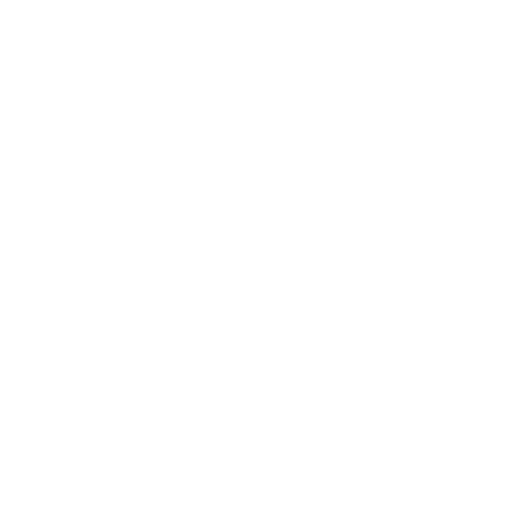
t = 0.00 s
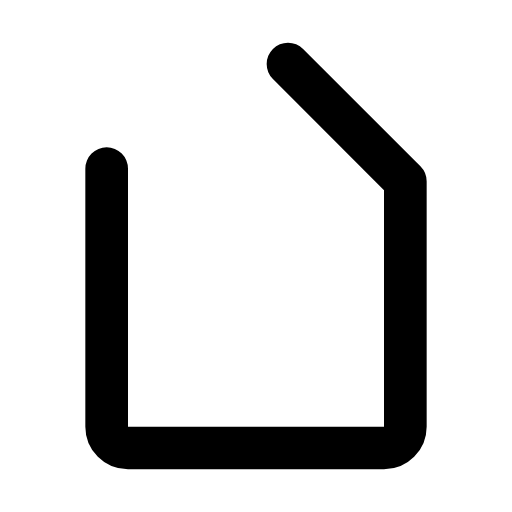
t = 0.45 s
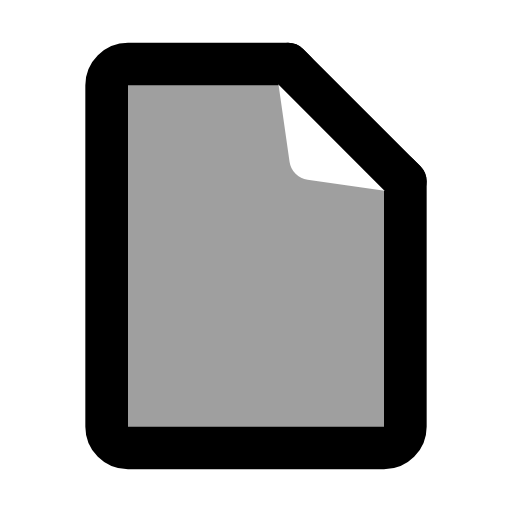
t = 0.75 s
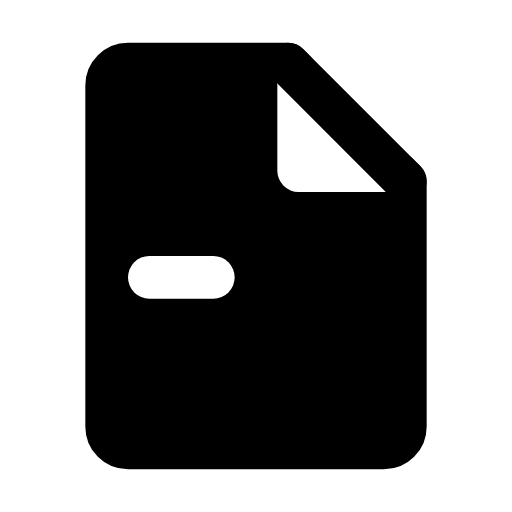
t = 1.15 s
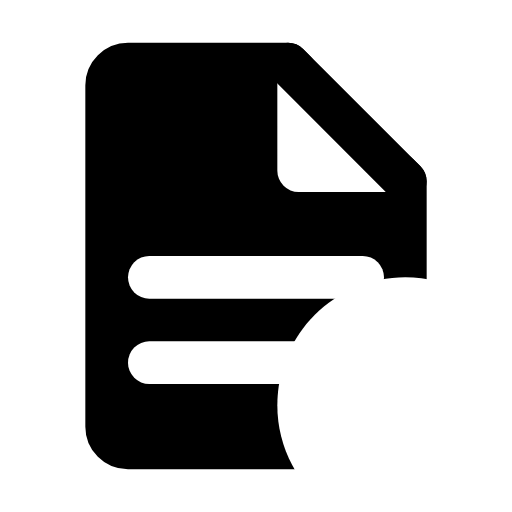
t = 1.50 s
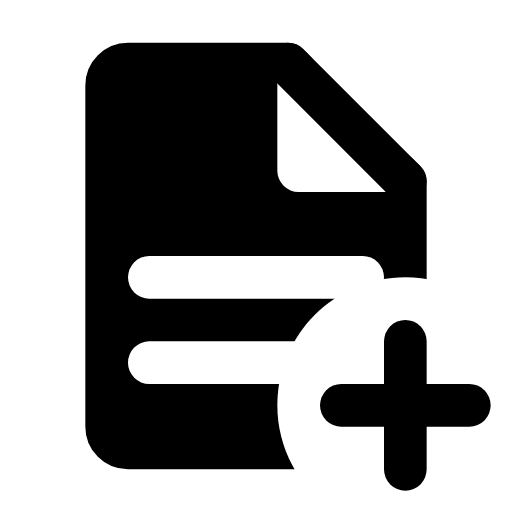
t = 1.90 s

The animated SVG that drew these frames (rendered in a browser with its animation timeline set to each time). Animation: 10 SMIL elements (animate=7,set=3); one cycle of 1.90 s.

<svg viewBox="0 0 24 24" xmlns="http://www.w3.org/2000/svg"><defs><mask id="SVGcQ4rfbDy"><g stroke-linecap="round" stroke-linejoin="round" stroke-width="2"><path d="M13.5 3l5.5 5.5v11.5c0 0.55 -0.45 1 -1 1h-12c-0.55 0 -1 -0.45 -1 -1v-16c0 -0.55 0.45 -1 1 -1Z" stroke="#fff" fill="#fff" stroke-dasharray="62" fill-opacity="0"><animate attributeName="stroke-dashoffset" dur="0.6s" fill="freeze" values="62;0"/><animate attributeName="fill-opacity" begin="0.6s" dur="0.4s" fill="freeze" to="1"/></path><path d="M14 3.5l0 4.5l4.5 0Z" stroke="#000" fill="#000" opacity="0"><set attributeName="opacity" to="1" begin="0.6s" fill="freeze"/><animate attributeName="d" begin="0.6s" dur="0.2s" fill="freeze" values="M14 3.5l2.25 2.25l2.25 2.25Z;M14 3.5l0 4.5l4.5 0Z"/></path><g fill="none"><path d="M13.5 3l5.5 5.5" stroke="#fff" opacity="0"><set attributeName="opacity" to="1" begin="0.6s" fill="freeze"/></path><g stroke="#000"><path d="M7 13h10" stroke-dasharray="12" stroke-dashoffset="12"><animate attributeName="stroke-dashoffset" begin="1.1s" dur="0.2s" fill="freeze" to="0"/></path><path d="M7 17h7" stroke-dasharray="10" stroke-dashoffset="10"><animate attributeName="stroke-dashoffset" begin="1.3s" dur="0.2s" fill="freeze" to="0"/></path></g></g></g><path d="M19 13c3.31 0 6 2.69 6 6c0 3.31 -2.69 6 -6 6c-3.31 0 -6 -2.69 -6 -6c0 -3.31 2.69 -6 6 -6Z" fill="#000" opacity="0"><set attributeName="opacity" to="1" begin="1.5s" fill="freeze"/></path></mask></defs><path d="M0 0h24v24H0z" fill="currentColor" mask="url(#SVGcQ4rfbDy)"/><g fill="none" stroke="currentColor" stroke-linecap="round" stroke-linejoin="round" stroke-width="2" stroke-dasharray="8"><path d="M16 19h6" stroke-dashoffset="8"><animate attributeName="stroke-dashoffset" begin="1.5s" dur="0.2s" fill="freeze" to="0"/></path><path d="M19 16v6" stroke-dashoffset="8"><animate attributeName="stroke-dashoffset" begin="1.7s" dur="0.2s" fill="freeze" to="0"/></path></g></svg>
